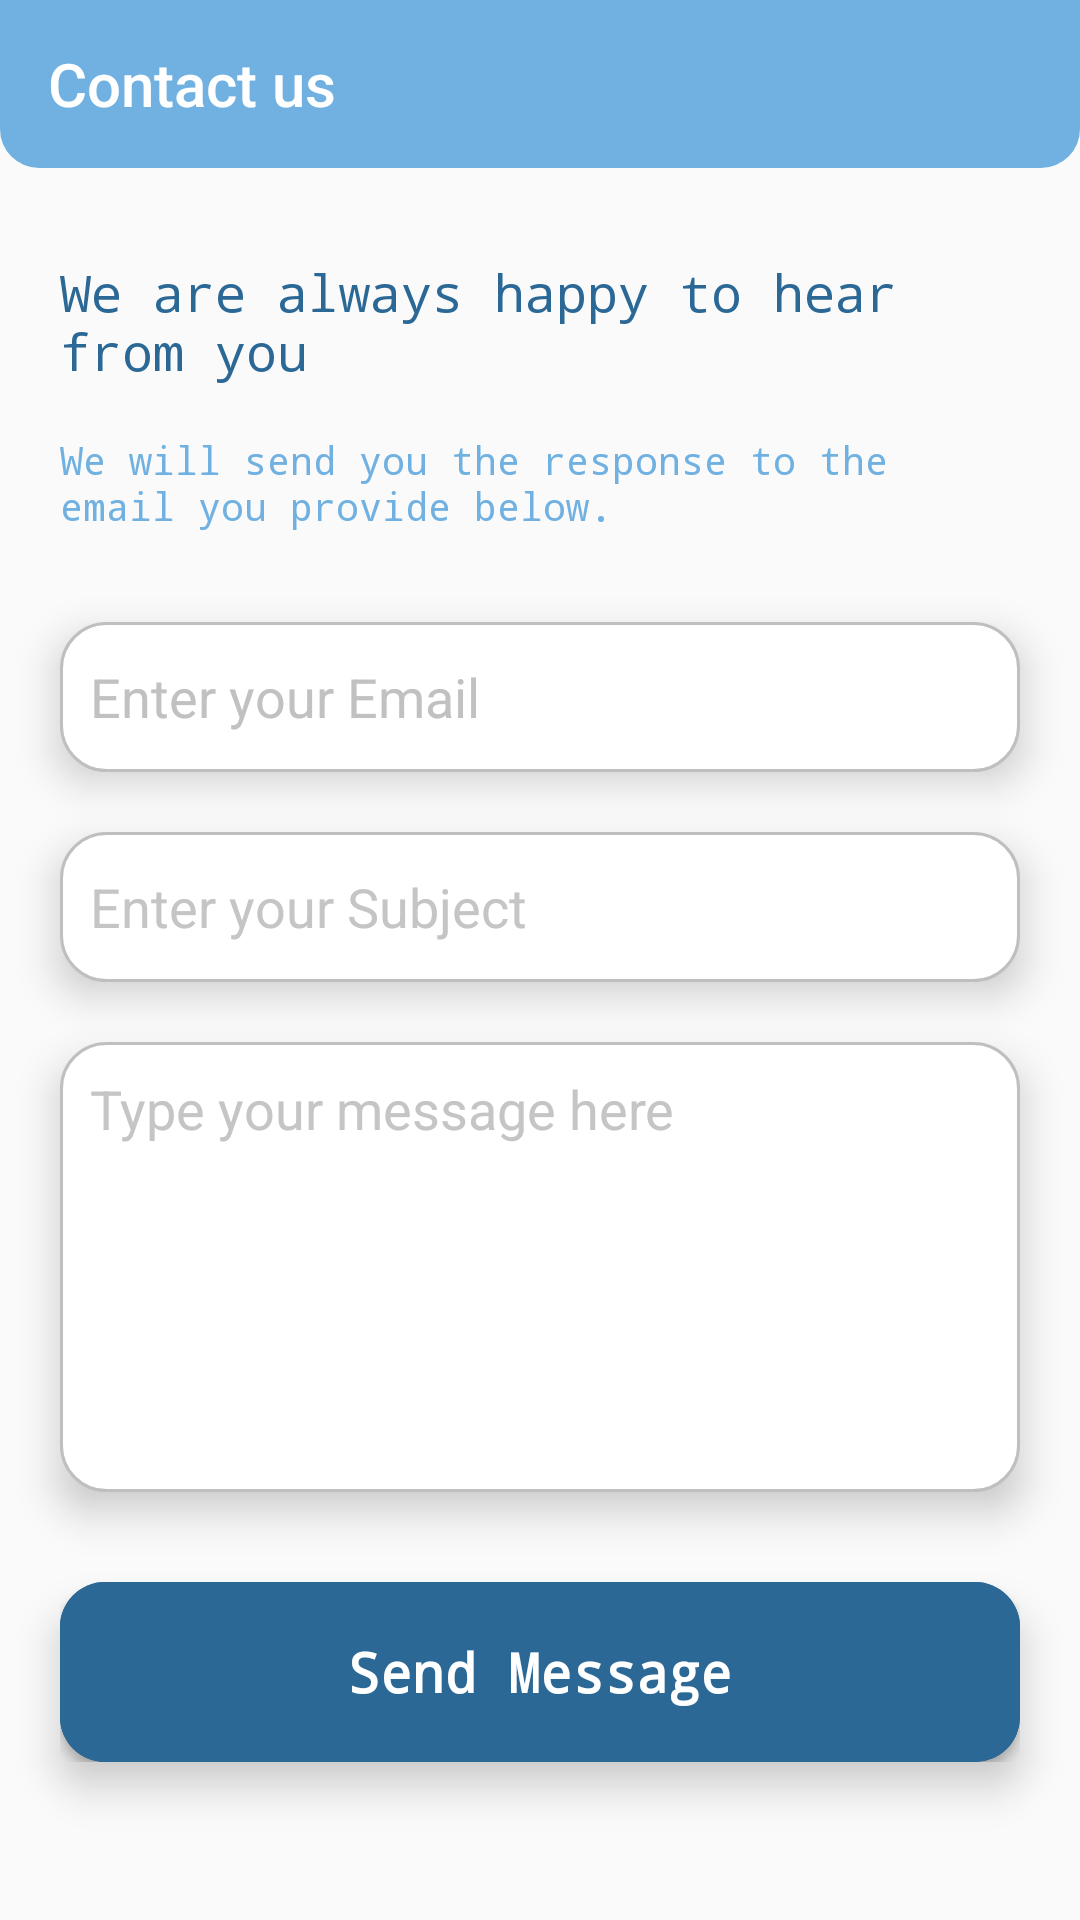

This screen was rendered from an Android layout file. Write that file and the resources it references.
<!-- AndroidManifest.xml: application theme AppTheme -->
<!-- res/layout/activity_contactus.xml -->
<?xml version="1.0" encoding="utf-8"?>
<LinearLayout
    xmlns:android="http://schemas.android.com/apk/res/android"
    xmlns:app="http://schemas.android.com/apk/res-auto"
    xmlns:tools="http://schemas.android.com/tools"
    android:layout_width="match_parent"
    android:layout_height="match_parent"
    tools:context=".Ui.ContactusActivity"
    android:orientation="vertical"
    >

    <LinearLayout
        android:layout_width="match_parent"
        android:layout_height="match_parent"
        android:orientation="vertical"
        >

        <androidx.appcompat.widget.Toolbar
            android:layout_width="match_parent"
            android:layout_height="?attr/actionBarSize"
            android:id="@+id/contactToolbar_id"
            android:theme="@style/ThemeOverlay.AppCompat.Dark"
            android:background="@drawable/rounded_toolbar"
            app:title="Contact us"
            />

        <androidx.core.widget.NestedScrollView
            android:layout_width="match_parent"
            android:layout_height="match_parent"
            app:layout_behavior="@string/appbar_scrolling_view_behavior"
            android:fillViewport="true"
            >

            <LinearLayout
                android:layout_width="match_parent"
                android:layout_height="match_parent"
                android:orientation="vertical"
                android:scrollbars="vertical"
                >

                <TextView
                    android:layout_width="match_parent"
                    android:layout_height="wrap_content"
                    android:text="We are always happy to hear from you"
                    android:textSize="17sp"
                    android:fontFamily="monospace"
                    android:layout_marginTop="30dp"
                    android:layout_marginLeft="20dp"
                    android:layout_marginRight="20dp"
                    android:layout_marginBottom="16dp"
                    android:gravity="left"
                    android:textColor="@color/color5"
                    />

                <TextView
                    android:layout_width="match_parent"
                    android:layout_height="wrap_content"
                    android:hint="We will send you the response to the email you provide below."
                    android:textSize="13sp"
                    android:fontFamily="monospace"
                    android:layout_marginLeft="20dp"
                    android:layout_marginRight="20dp"
                    android:layout_marginBottom="20dp"
                    android:gravity="left"
                    android:textColorHint="@color/color1"
                    />

                <EditText
                    android:layout_width="match_parent"
                    android:layout_height="50dp"
                    android:background="@drawable/rounded_contact"
                    android:layout_marginLeft="20dp"
                    android:layout_marginRight="20dp"
                    android:layout_marginBottom="10dp"
                    android:layout_marginTop="10dp"
                    android:elevation="8dp"
                    android:hint="Enter your Email"
                    android:paddingLeft="10dp"
                    android:id="@+id/emailField_ID"
                    android:inputType="textEmailAddress"
                    android:textColorHint="#C1C1C1"
                    />

                <EditText
                    android:layout_width="match_parent"
                    android:layout_height="50dp"
                    android:background="@drawable/rounded_contact"
                    android:layout_marginLeft="20dp"
                    android:layout_marginRight="20dp"
                    android:layout_marginTop="10dp"
                    android:layout_marginBottom="10dp"
                    android:elevation="8dp"
                    android:hint="Enter your Subject"
                    android:padding="10dp"
                    android:id="@+id/subjectField_ID"
                    android:inputType="text"
                    android:textColorHint="#C5C5C5"
                />


                <EditText
                    android:id="@+id/messageField"
                    android:layout_width="match_parent"
                    android:layout_height="150dp"
                    android:background="@drawable/rounded_contact"
                    android:layout_marginLeft="20dp"
                    android:layout_marginRight="20dp"
                    android:layout_marginTop="10dp"
                    android:layout_marginBottom="10dp"
                    android:scrollbars="vertical"
                    android:elevation="8dp"
                    android:hint="Type your message here"
                    android:gravity="start"
                    android:padding="10dp"
                    android:textColorHint="#C5C5C5"
                    />

                <LinearLayout
                    android:layout_width="match_parent"
                    android:layout_height="60dp"
                    android:orientation="vertical"
                    android:background="@drawable/round_textsplash"
                    android:layout_margin="20dp"
                    android:elevation="8dp"
                    >

                    <Button
                        android:id="@+id/sendBtn_ID"
                        android:layout_width="match_parent"
                        android:layout_height="match_parent"
                        android:background="@drawable/round_textsplash"
                        android:text="Send Message"
                        android:textSize="18sp"
                        android:textColor="#FFF"
                        android:fontFamily="monospace"
                        android:textStyle="bold"
                        android:elevation="12dp"
                        android:textAllCaps="false"
                        />

                </LinearLayout>

            </LinearLayout>

        </androidx.core.widget.NestedScrollView>


    </LinearLayout>

</LinearLayout>
<!-- resources referenced by this layout -->
<resources>
  <color name="color1">#70B1E1</color>
  <color name="color5">#2B6896</color>
  <!-- drawable round_textsplash (drawable) -->
  <?xml version="1.0" encoding="utf-8"?>
  <selector xmlns:android="http://schemas.android.com/apk/res/android">
      <item>
          <shape android:shape="rectangle">
              <solid
                  android:color="@color/color5"
                  />
              <corners
                  android:radius="15dp"
                  />
          </shape>
      </item>
  </selector>
  <!-- drawable rounded_contact (drawable-v24) -->
  <?xml version="1.0" encoding="utf-8"?>
  <selector xmlns:android="http://schemas.android.com/apk/res/android">
      <item>
          <shape android:shape="rectangle">
              <solid android:color="#FFFF"/>
  
              <corners
                  android:radius="15dp"
                  />
              <stroke
                  android:color="#BFBFBF"
                  android:width="1dp"
                  />
          </shape>
      </item>
  </selector>
  <!-- drawable rounded_toolbar (drawable-v24) -->
  <?xml version="1.0" encoding="utf-8"?>
  <selector xmlns:android="http://schemas.android.com/apk/res/android">
      <item>
          <shape android:shape="rectangle">
              <solid android:color="@color/color1"/>
              <stroke
                  android:color="#BFBFBF"
                  android:width="0dp"
                  />
              <corners
                  android:bottomLeftRadius="13dp"
                  android:bottomRightRadius="13dp"
                  />
          </shape>
      </item>
  </selector>
  <style name="AppTheme" parent="Theme.AppCompat.Light.NoActionBar">
          
          <item name="colorPrimary">@color/colorPrimary</item>
          <item name="colorPrimaryDark">@color/colorPrimaryDark</item>
          <item name="colorAccent">@color/colorAccent</item>
      </style>
  <color name="colorPrimary">#F1592F</color>
  <color name="colorPrimaryDark">#F1592F</color>
  <color name="colorAccent">#F1592F</color>
</resources>
